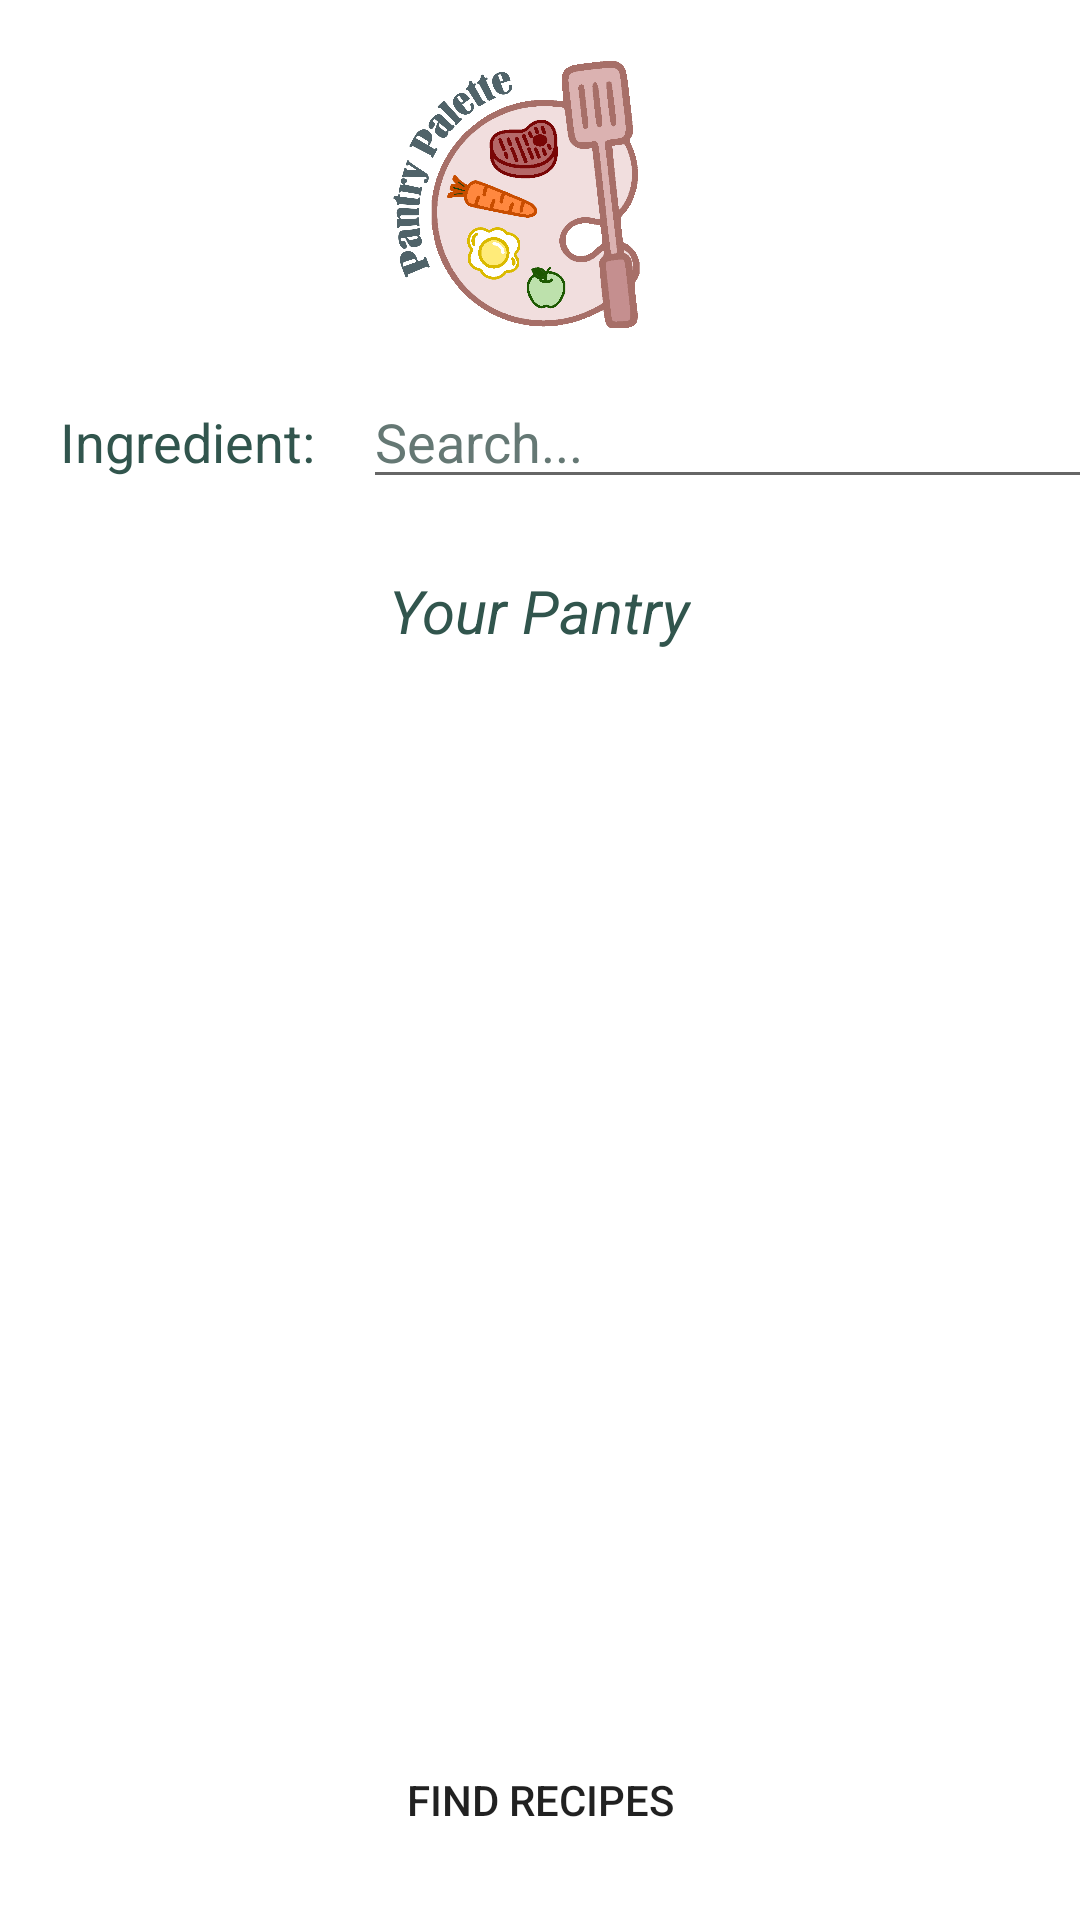

Write the Android layout XML for this screen, with the resource values it uses.
<!-- AndroidManifest.xml: application theme Theme.PantryPalette -->
<!-- res/layout/activity_main.xml -->
<?xml version="1.0" encoding="utf-8"?>
<RelativeLayout
    xmlns:android="http://schemas.android.com/apk/res/android"
    xmlns:app="http://schemas.android.com/apk/res-auto"
    xmlns:tools="http://schemas.android.com/tools"
    android:layout_width="match_parent"
    android:layout_height="match_parent"
    android:orientation="vertical">

    <androidx.coordinatorlayout.widget.CoordinatorLayout
        android:layout_width="match_parent"
        android:layout_height="match_parent"
        android:layout_marginBottom="50dp"
        android:fitsSystemWindows="true"
        tools:context=".RecipeListActivity">

        <ImageView
            android:layout_width="130dp"
            android:layout_height="130dp"
            android:layout_gravity="center_horizontal"
            android:scaleType="fitCenter"
            android:src="@drawable/logo" />

        <LinearLayout
            android:layout_width="match_parent"
            android:layout_height="wrap_content"
            android:layout_marginTop="100dp"
            android:orientation="horizontal">

            <TextView
                android:layout_width="wrap_content"
                android:layout_height="wrap_content"
                android:layout_marginLeft="20dp"
                android:layout_marginTop="25dp"
                android:text="@string/ingredient"
                android:textColor="#31554D"
                android:textSize="18dp" />

            <AutoCompleteTextView
                android:id="@+id/actvIngredient"
                android:layout_width="256dp"
                android:layout_height="wrap_content"
                android:layout_marginHorizontal="16dp"
                android:layout_marginTop="25dp"
                android:layout_marginRight="5dp"
                android:completionThreshold="2"
                android:hint="@string/search"
                android:textColorHint="#657874"
                android:textSize="18dp" />
        </LinearLayout>

        <TextView
            android:layout_width="wrap_content"
            android:layout_height="wrap_content"
            android:layout_gravity="center_horizontal"
            android:layout_marginTop="190dp"
            android:text="@string/pantry"
            android:textColor="#31554D"
            android:textSize="20dp"
            android:textStyle="italic" />

        <androidx.recyclerview.widget.RecyclerView
            android:id="@+id/recyclerIngredients"
            android:layout_width="match_parent"
            android:layout_height="match_parent"
            android:layout_marginLeft="28dp"
            android:layout_marginTop="235dp"
            android:layout_marginRight="10dp"
            android:layout_marginBottom="10dp"
            android:paddingHorizontal="16dp"
            app:layoutManager="androidx.recyclerview.widget.LinearLayoutManager"
            app:layout_behavior="com.google.android.material.appbar.AppBarLayout$ScrollingViewBehavior" />

    </androidx.coordinatorlayout.widget.CoordinatorLayout>

    <LinearLayout
        android:layout_width="match_parent"
        android:layout_height="wrap_content"
        android:orientation="vertical"
        android:layout_alignParentBottom="true"
        android:layout_gravity="bottom">

        <Button
            android:id="@+id/btnFindRecipes"
            android:layout_width="202dp"
            android:background="@drawable/custom_button"
            android:layout_height="wrap_content"
            android:layout_marginHorizontal="16dp"
            android:layout_marginBottom="16dp"
            android:layout_gravity="center"
            android:text="@string/findRecipes" />

    </LinearLayout>
</RelativeLayout>
<!-- resources referenced by this layout -->
<resources>
  <!-- drawable logo: png bitmap (drawable-v24, 102428 bytes) -->
  <string name="findRecipes">Find Recipes</string>
  <string name="ingredient">Ingredient:</string>
  <string name="pantry">Your Pantry</string>
  <string name="search">Search...</string>
  <style name="Theme.PantryPalette" parent="Theme.MaterialComponents.DayNight.DarkActionBar">
          
          <item name="colorPrimary">@color/purple_500</item>
          <item name="colorPrimaryVariant">@color/purple_700</item>
          <item name="colorOnPrimary">@color/white</item>
          
          <item name="colorSecondary">@color/teal_200</item>
          <item name="colorSecondaryVariant">@color/teal_700</item>
          <item name="colorOnSecondary">@color/black</item>
          
          <item name="android:statusBarColor" tools:targetApi="l">?attr/colorPrimaryVariant</item>
          
      </style>
  <!-- not gathered from this repository: default colours our renderer supplied (Android Studio template values) -->
  <color name="purple_500">#FF6200EE</color>
  <color name="purple_700">#FF3700B3</color>
  <color name="teal_200">#FF03DAC5</color>
  <color name="teal_700">#FF018786</color>
  <color name="black">#FF000000</color>
  <color name="white">#FFFFFFFF</color>
</resources>
